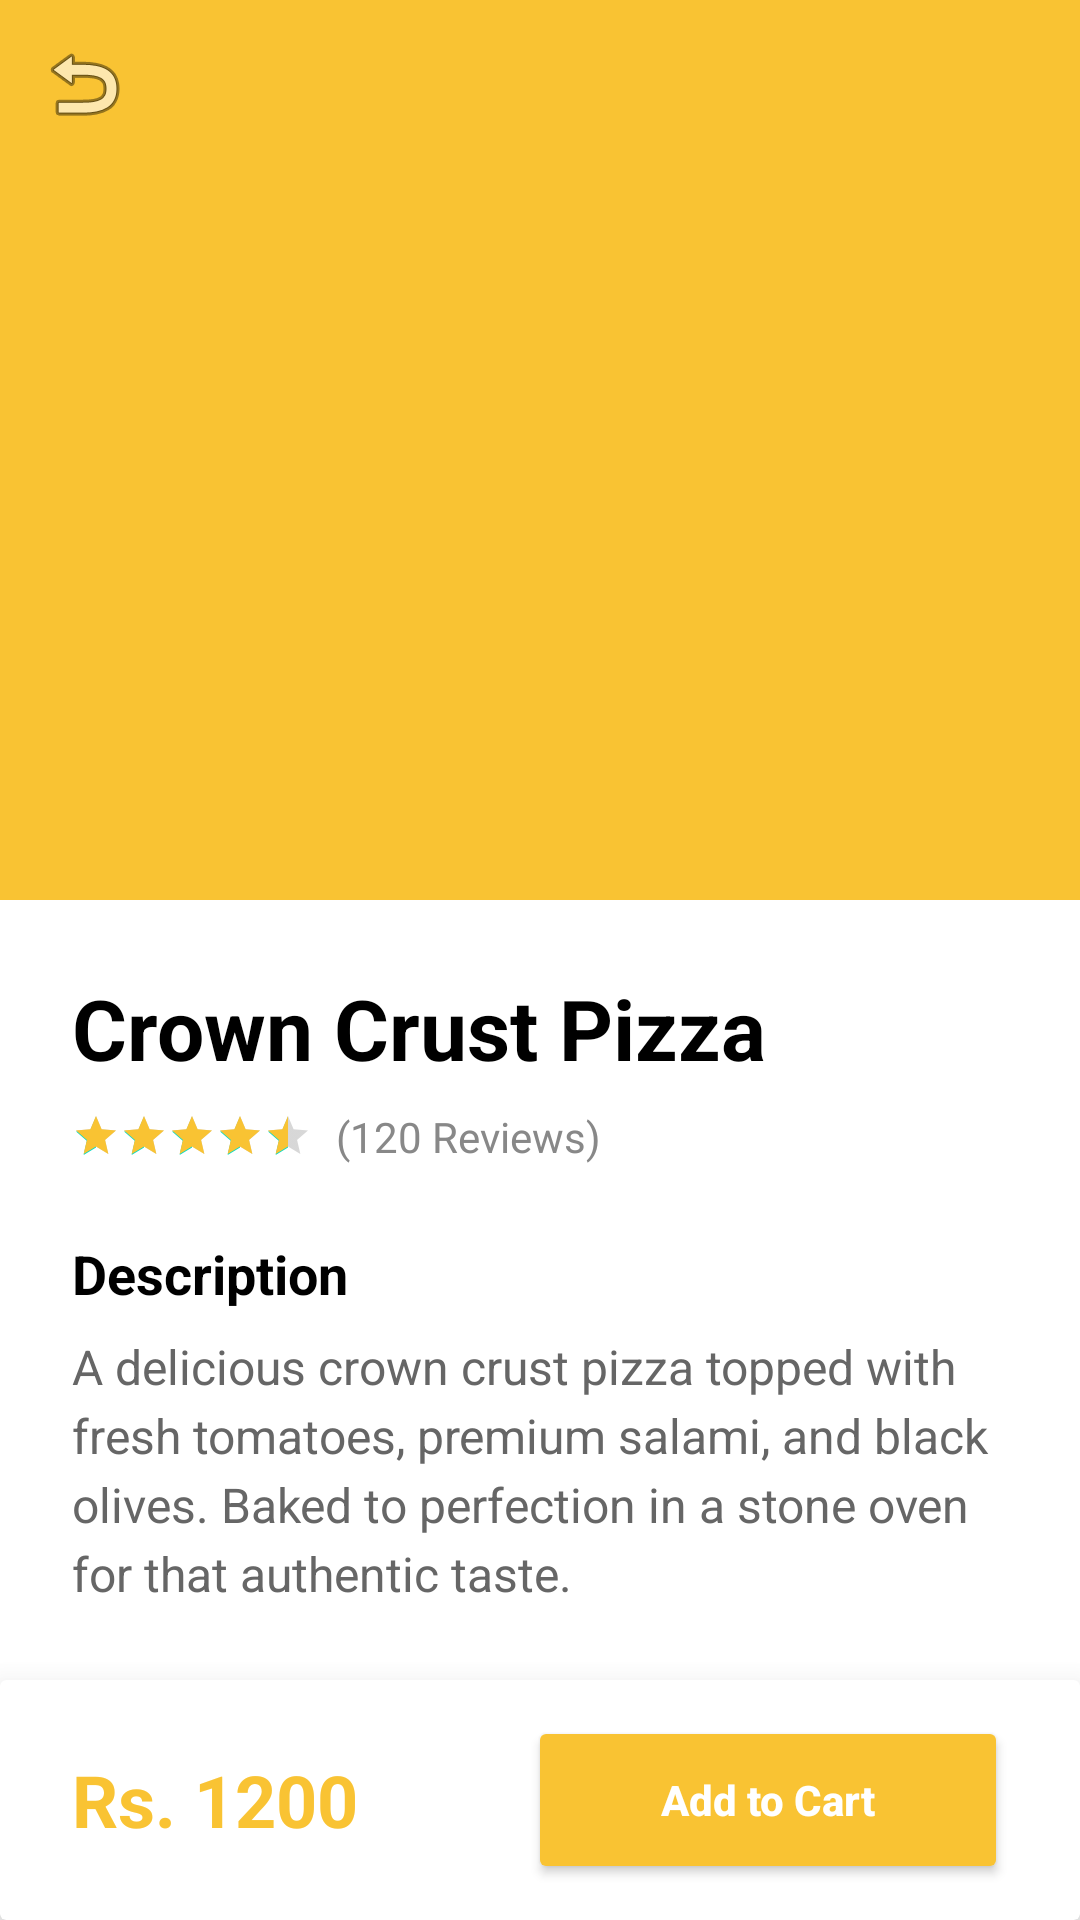

Reconstruct the res/layout file that produces this screen, plus the resources it refers to.
<!-- AndroidManifest.xml: application theme Theme.QuickBite -->
<!-- res/layout/activity_detail.xml -->
<?xml version="1.0" encoding="utf-8"?>
<androidx.coordinatorlayout.widget.CoordinatorLayout xmlns:android="http://schemas.android.com/apk/res/android"
    xmlns:app="http://schemas.android.com/apk/res-auto"
    android:layout_width="match_parent"
    android:layout_height="match_parent"
    android:background="#FFFFFF"
    android:fitsSystemWindows="true">

    <com.google.android.material.appbar.AppBarLayout
        android:id="@+id/appBarLayout"
        android:layout_width="match_parent"
        android:layout_height="300dp"
        android:theme="@style/ThemeOverlay.AppCompat.Dark.ActionBar">

        <com.google.android.material.appbar.CollapsingToolbarLayout
            android:layout_width="match_parent"
            android:layout_height="match_parent"
            app:contentScrim="@color/primary_yellow"
            app:layout_scrollFlags="scroll|exitUntilCollapsed">

            <ImageView
                android:id="@+id/detailImage"
                android:layout_width="match_parent"
                android:layout_height="match_parent"
                android:scaleType="centerCrop"
                android:src="@drawable/pizza_pizza_filled_with_tomatoes_salami_olives"
                app:layout_collapseMode="parallax" />

            <androidx.appcompat.widget.Toolbar
                android:id="@+id/toolbar"
                android:layout_width="match_parent"
                android:layout_height="?attr/actionBarSize"
                app:layout_collapseMode="pin"
                app:navigationIcon="@android:drawable/ic_menu_revert" />

        </com.google.android.material.appbar.CollapsingToolbarLayout>
    </com.google.android.material.appbar.AppBarLayout>

    <androidx.core.widget.NestedScrollView
        android:layout_width="match_parent"
        android:layout_height="match_parent"
        app:layout_behavior="@string/appbar_scrolling_view_behavior">

        <LinearLayout
            android:layout_width="match_parent"
            android:layout_height="wrap_content"
            android:orientation="vertical"
            android:padding="24dp">

            <TextView
                android:id="@+id/detailTitle"
                android:layout_width="wrap_content"
                android:layout_height="wrap_content"
                android:text="Crown Crust Pizza"
                android:textColor="@color/black"
                android:textSize="28sp"
                android:textStyle="bold" />

            <LinearLayout
                android:layout_width="match_parent"
                android:layout_height="wrap_content"
                android:layout_marginTop="8dp"
                android:gravity="center_vertical"
                android:orientation="horizontal">

                <RatingBar
                    android:id="@+id/ratingBar"
                    style="?android:attr/ratingBarStyleSmall"
                    android:layout_width="wrap_content"
                    android:layout_height="wrap_content"
                    android:numStars="5"
                    android:rating="4.5"
                    android:progressTint="@color/primary_yellow" />

                <TextView
                    android:layout_width="wrap_content"
                    android:layout_height="wrap_content"
                    android:layout_marginStart="8dp"
                    android:text="(120 Reviews)"
                    android:textColor="#888888"
                    android:textSize="14sp" />
            </LinearLayout>

            <TextView
                android:layout_width="wrap_content"
                android:layout_height="wrap_content"
                android:layout_marginTop="24dp"
                android:text="Description"
                android:textColor="@color/black"
                android:textSize="18sp"
                android:textStyle="bold" />

            <TextView
                android:id="@+id/detailDescription"
                android:layout_width="match_parent"
                android:layout_height="wrap_content"
                android:layout_marginTop="8dp"
                android:lineSpacingExtra="4dp"
                android:text="A delicious crown crust pizza topped with fresh tomatoes, premium salami, and black olives. Baked to perfection in a stone oven for that authentic taste."
                android:textColor="#666666"
                android:textSize="16sp" />

            <TextView
                android:layout_width="wrap_content"
                android:layout_height="wrap_content"
                android:layout_marginTop="24dp"
                android:text="Extras"
                android:textColor="@color/black"
                android:textSize="18sp"
                android:textStyle="bold" />

            <RadioGroup
                android:layout_width="match_parent"
                android:layout_height="wrap_content"
                android:layout_marginTop="8dp">
                <RadioButton android:layout_width="wrap_content" android:layout_height="wrap_content" android:text="Extra Cheese (+$2.00)" />
                <RadioButton android:layout_width="wrap_content" android:layout_height="wrap_content" android:text="Spicy Sauce (+$0.50)" />
                <RadioButton android:layout_width="wrap_content" android:layout_height="wrap_content" android:text="Large Size (+$5.00)" />
            </RadioGroup>

            <View
                android:layout_width="match_parent"
                android:layout_height="100dp" />

        </LinearLayout>
    </androidx.core.widget.NestedScrollView>

    <androidx.cardview.widget.CardView
        android:layout_width="match_parent"
        android:layout_height="80dp"
        android:layout_gravity="bottom"
        app:cardElevation="16dp">

        <LinearLayout
            android:layout_width="match_parent"
            android:layout_height="match_parent"
            android:gravity="center_vertical"
            android:orientation="horizontal"
            android:paddingHorizontal="24dp">

            <TextView
                android:id="@+id/detailPrice"
                android:layout_width="0dp"
                android:layout_height="wrap_content"
                android:layout_weight="1"
                android:text="Rs. 1200"
                android:textColor="@color/primary_yellow"
                android:textSize="24sp"
                android:textStyle="bold" />

            <Button
                android:id="@+id/btnAddToCart"
                android:layout_width="160dp"
                android:layout_height="56dp"
                android:backgroundTint="@color/primary_yellow"
                android:text="Add to Cart"
                android:textAllCaps="false"
                android:textColor="@color/white"
                android:textStyle="bold" />
        </LinearLayout>
    </androidx.cardview.widget.CardView>

</androidx.coordinatorlayout.widget.CoordinatorLayout>
<!-- resources referenced by this layout -->
<resources>
  <color name="black">#FF000000</color>
  <color name="primary_yellow">#F9C333</color>
  <color name="white">#FFFFFFFF</color>
  <style name="Theme.QuickBite" parent="Theme.MaterialComponents.Light.NoActionBar">
          <item name="colorPrimary">@color/primary_yellow</item>
          <item name="colorPrimaryVariant">@color/button_gold</item>
          <item name="colorOnPrimary">@color/white</item>
      </style>
  <color name="button_gold">#B8860B</color>
</resources>
